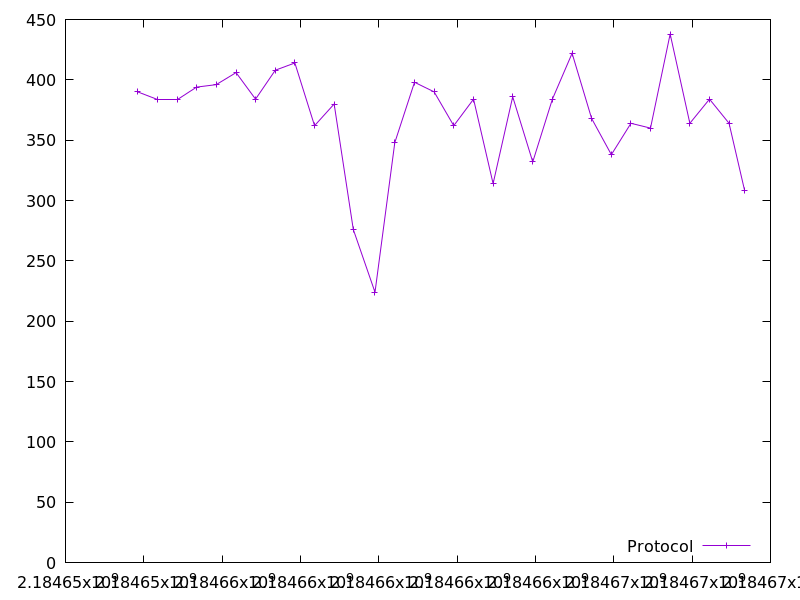

Data behind this chart, as committed beside it:
2184653843.0924, 390.0
2184654348, 384.0
2184654848, 384.0
2184655346, 394.0
2184655848, 396.0
2184656354, 406.0
2184656853, 384.0
2184657357, 408.0
2184657857, 414.0
2184658359, 362.0
2184658860, 380.0
2184659349, 276.0
2184659903, 224.0
2184660408, 348.0
2184660911, 398.0
2184661413, 390.0
2184661914, 362.0
2184662419, 384.0
2184662918, 314.0
2184663419, 386.0
2184663930, 332.0
2184664433, 384.0
2184664936, 422.0
2184665434, 368.0
2184665938, 338.0
2184666438, 364.0
2184666937, 360.0
2184667439, 438.0
2184667942, 364.0
2184668444, 384.0
2184668943, 364.0
2184669342, 308.0
